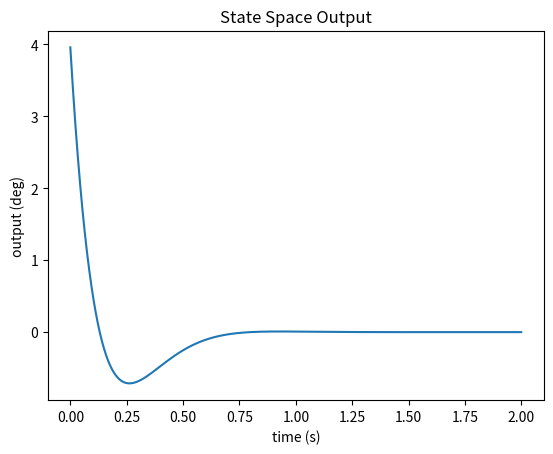

The matplotlib source for this figure:
"""
A python state space simulation.

Socials:
[redacted]
[redacted]

27/11/2022
"""

import numpy as np
import scipy.linalg
import matplotlib.pyplot as plt


# Hardware constants
F = 18.0 # average thrust N
I = 0.088 # mass moment of inertia kg.m^2
D = 0.45 # distance from TVC tocenter of mass
DT = 0.001 # delta time s

# Graphin place-holders
GraphX = []
GraphY = []

# State space begining values and setpoint
theta = 0.0 # angle of the rocket rad
theta_dot = 0.07 # velocity of the rocket rad

# State Space matrices
A = np.matrix([[0, 1],
               [0, 0]]) # constant state matrix

B = np.matrix([[0],
               [F*D/I]]) # constant input matrix

Q = np.matrix([[0.5, 0],
               [0, 0.005]]) # "stabalise the system"

R = np.matrix([[1]]) # "cost of energy to the system"

x = np.matrix([[theta],
               [theta_dot]]) # state vector matrix

xf = np.matrix([[0],
                [0]]) # setpoint matrix

def lqr():
    """
    Returns the optimal values and eigen values for the simulation

    Returns:
        np.array: the optimal results
        np.array: the riccati equation
        np.array: the eigen values
    """

    # solves algebraic riccati equation
    X = np.matrix(scipy.linalg.solve_continuous_are(A, B, Q, R))

    # computes the optimal K value
    K = np.matrix(scipy.linalg.inv(R)*(B.T*X))

    # compute the eigenvalues
    S = np.linalg.eigvals(A-np.dot(B,K))

    return K, X, S

# State function
def update_state():
    """
    Updates the state space model - discrete
    This output must then be used in the equation x = x + dt * updated state

    Returns:
        np.array: the change in state
    """

    # updates the state
    x_dot = A * x + B * u

    return x_dot

if __name__ == "__main__":

    # main loop
    for t in range(2000):

        # gets optimal gain (K)
        K, S, E = lqr()

        # calculates the error from setpoint
        e = x - xf

        # calculates optimal output (u)
        u = -K * e

        # updates the state (x)
        x = x + DT * update_state()

        # appending the graph
        GraphX.append(t * DT)
        GraphY.append(float(x[1]) * 180 / np.pi)

    # outputs optimal gain
    print(K)

    # plots the matplotlib graph
    plt.plot(GraphX, GraphY)
    plt.xlabel('time (s)')
    plt.ylabel('output (deg)')
    plt.title('State Space Output')
    plt.show()
